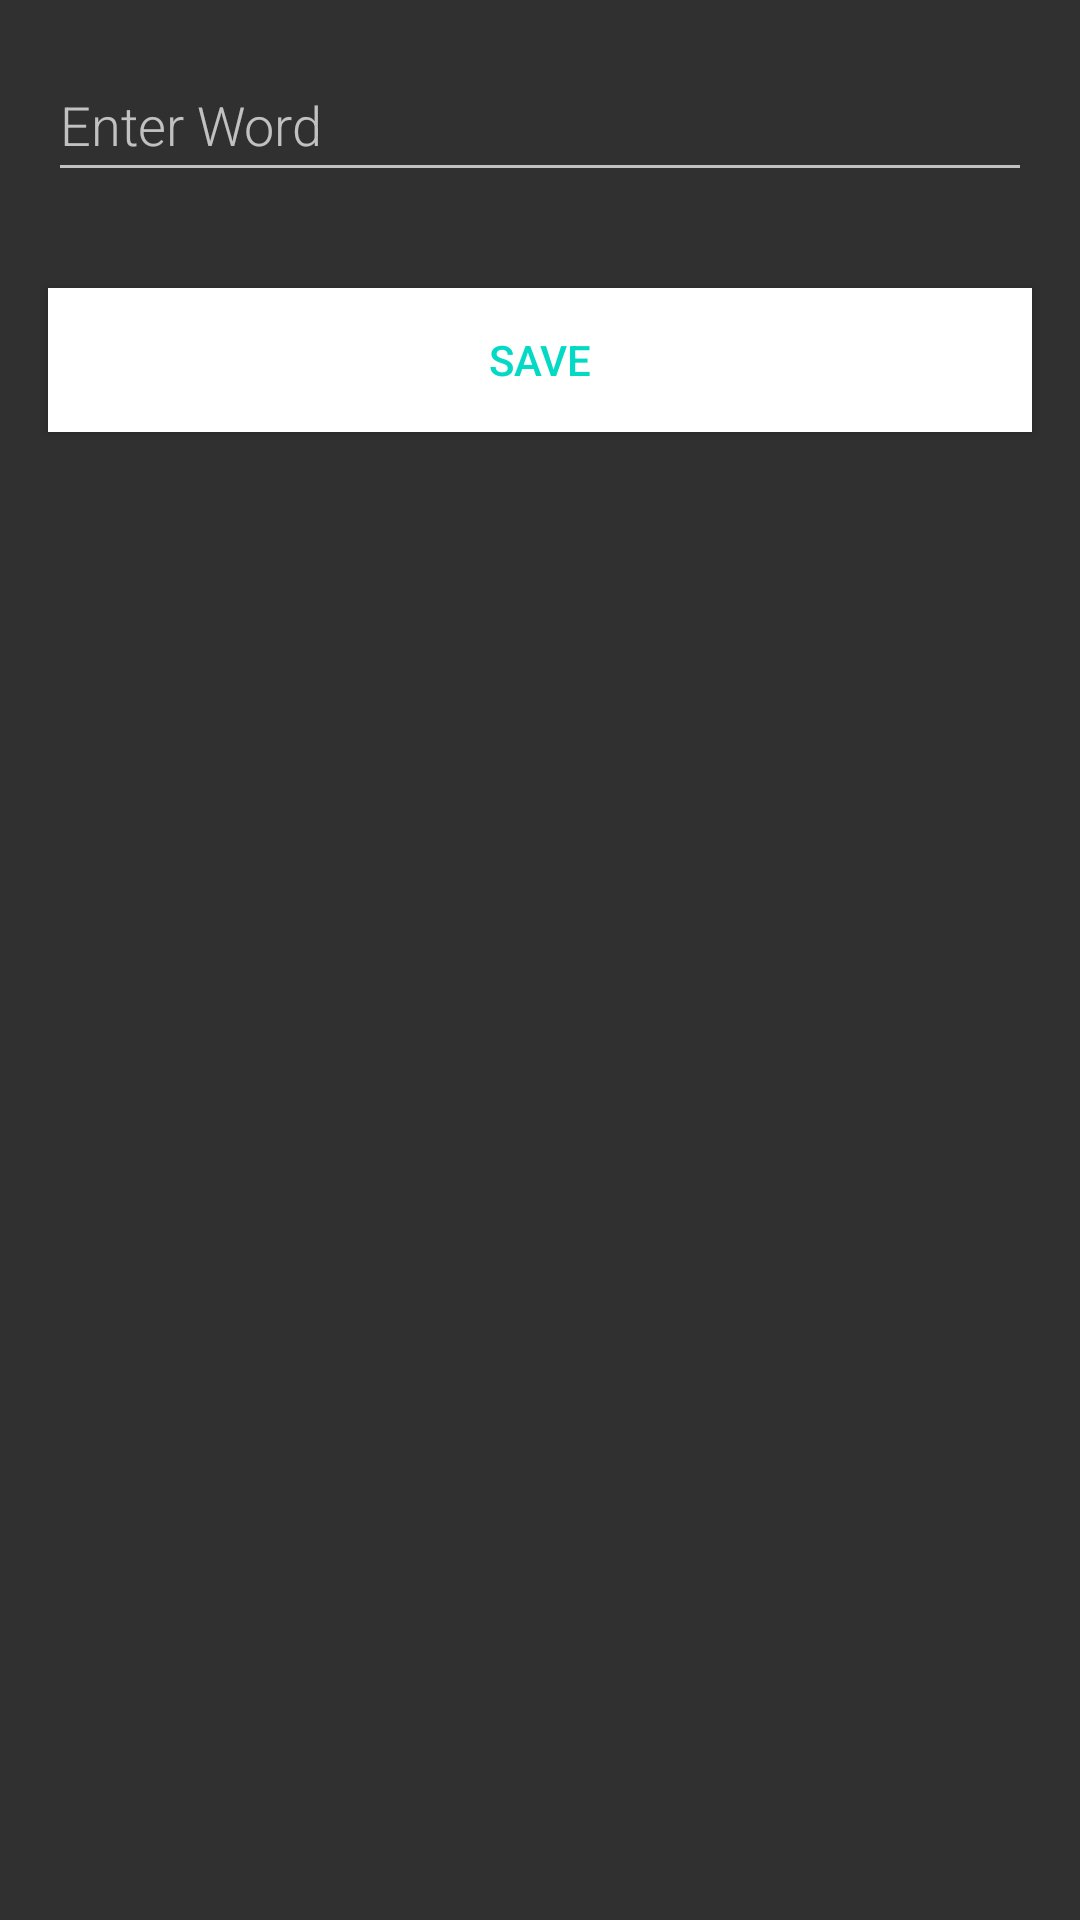

Android layout source for this screen:
<!-- AndroidManifest.xml: application theme Theme.AppCompat.NoActionBar -->
<!-- res/layout/activity_new_word_for_room.xml -->
<?xml version="1.0" encoding="utf-8"?>
<LinearLayout xmlns:android="http://schemas.android.com/apk/res/android"
    android:layout_width="match_parent"
    android:layout_height="match_parent"
    android:orientation="vertical">

    <EditText
        android:id="@+id/edit_word"
        android:layout_width="match_parent"
        android:layout_height="wrap_content"
        android:layout_margin="16dp"
        android:fontFamily="sans-serif-light"
        android:hint="Enter Word"
        android:inputType="textAutoComplete"
        android:minHeight="48dp"
        android:textSize="18sp" />

    <Button
        android:id="@+id/button_save"
        android:layout_width="match_parent"
        android:layout_height="wrap_content"
        android:layout_margin="16dp"
        android:background="@color/design_default_color_on_primary"
        android:text="Save"
        android:textColor="@color/teal_200" />
</LinearLayout>
<!-- resources referenced by this layout -->
<resources>

  <!-- not gathered from this repository: default colours our renderer supplied (Android Studio template values) -->
  <color name="teal_200">#FF03DAC5</color>
</resources>
